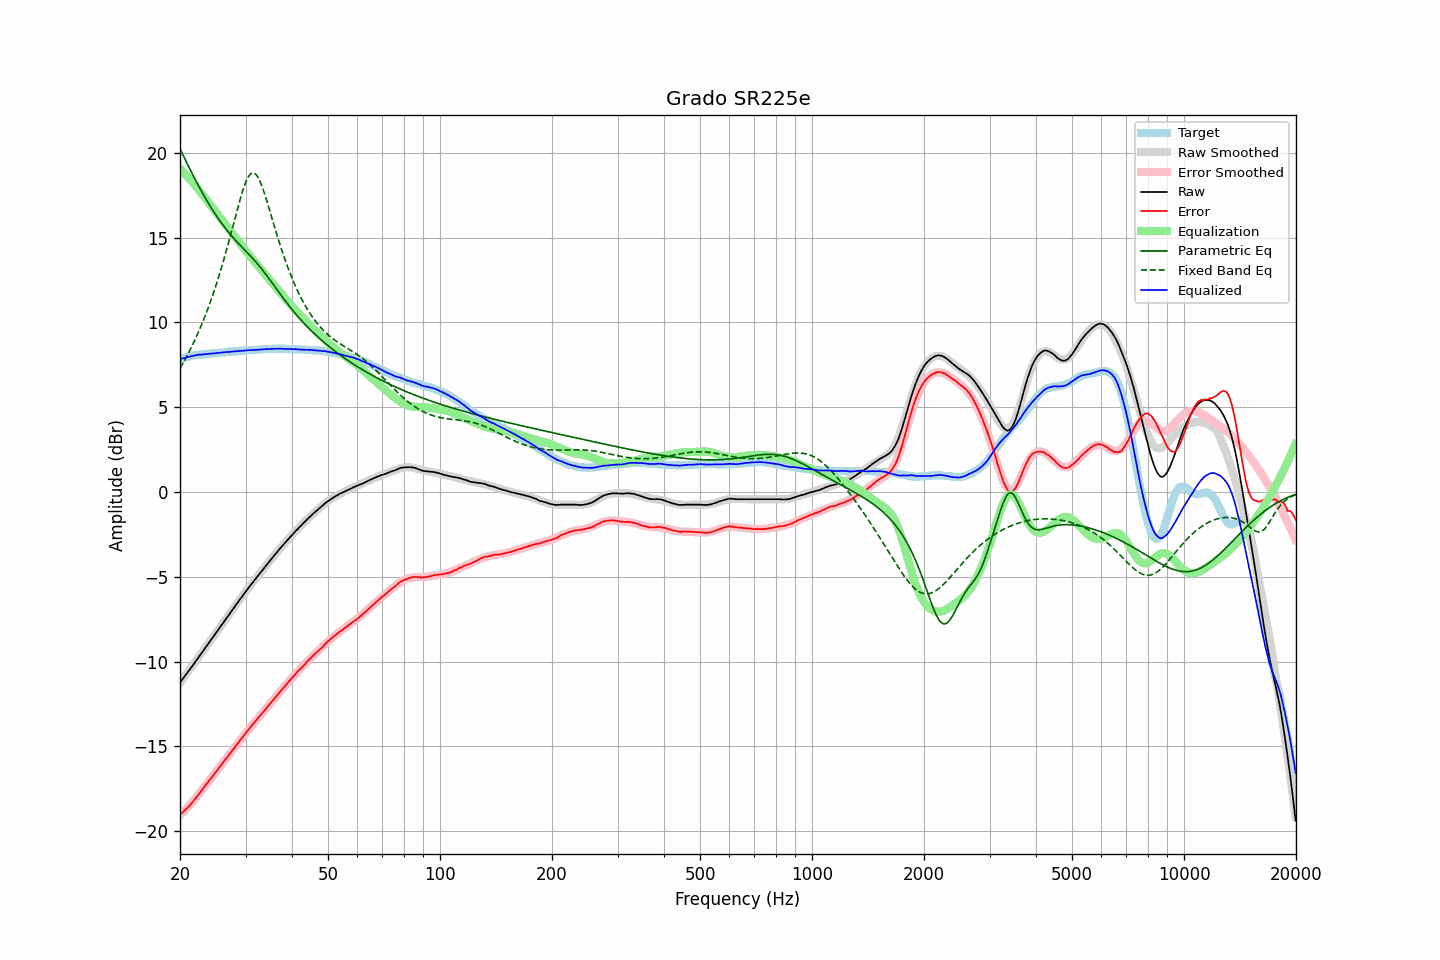

Source data for this figure (header and first rows):
frequency, raw, error, smoothed, error_smoothed, equalization, parametric_eq, fixed_band_eq, equalized_raw, equalized_smoothed, target
20.00, -11.23, -19.03, -11.24, -19.06, 19.06, 20.23, 7.29, 7.83, 7.82, 7.80
20.20, -11.10, -18.94, -11.11, -18.96, 18.96, 20.04, 7.45, 7.86, 7.85, 7.84
20.40, -10.98, -18.86, -10.98, -18.87, 18.87, 19.84, 7.62, 7.88, 7.88, 7.88
20.61, -10.86, -18.76, -10.85, -18.77, 18.77, 19.64, 7.79, 7.91, 7.91, 7.91
20.81, -10.72, -18.67, -10.73, -18.66, 18.66, 19.45, 7.97, 7.94, 7.94, 7.95
21.02, -10.60, -18.59, -10.60, -18.56, 18.56, 19.26, 8.15, 7.96, 7.96, 7.99
21.23, -10.47, -18.48, -10.47, -18.45, 18.45, 19.06, 8.33, 7.98, 7.99, 8.01
21.44, -10.34, -18.37, -10.34, -18.35, 18.35, 18.88, 8.52, 8.00, 8.01, 8.03
21.66, -10.22, -18.26, -10.21, -18.24, 18.24, 18.69, 8.71, 8.02, 8.03, 8.04
21.87, -10.08, -18.14, -10.08, -18.13, 18.13, 18.50, 8.91, 8.04, 8.05, 8.05
22.09, -9.94, -18.02, -9.95, -18.01, 18.01, 18.32, 9.12, 8.07, 8.07, 8.07
22.31, -9.81, -17.90, -9.82, -17.90, 17.90, 18.14, 9.33, 8.09, 8.08, 8.08
22.54, -9.69, -17.78, -9.69, -17.78, 17.78, 17.97, 9.54, 8.09, 8.09, 8.09
22.76, -9.55, -17.66, -9.55, -17.66, 17.66, 17.79, 9.77, 8.10, 8.10, 8.10
22.99, -9.42, -17.53, -9.42, -17.53, 17.53, 17.62, 9.99, 8.11, 8.11, 8.10
23.22, -9.29, -17.40, -9.29, -17.41, 17.41, 17.46, 10.23, 8.12, 8.12, 8.11
23.45, -9.15, -17.27, -9.15, -17.28, 17.28, 17.29, 10.47, 8.13, 8.13, 8.12
23.69, -9.03, -17.16, -9.02, -17.16, 17.16, 17.13, 10.72, 8.13, 8.14, 8.13
23.92, -8.88, -17.02, -8.89, -17.04, 17.04, 16.97, 10.97, 8.15, 8.15, 8.14
24.16, -8.75, -16.91, -8.76, -16.91, 16.91, 16.82, 11.24, 8.16, 8.15, 8.16
24.40, -8.62, -16.80, -8.62, -16.79, 16.79, 16.67, 11.51, 8.16, 8.16, 8.18
24.65, -8.50, -16.67, -8.49, -16.66, 16.66, 16.52, 11.78, 8.17, 8.17, 8.18
24.89, -8.36, -16.55, -8.36, -16.54, 16.54, 16.38, 12.07, 8.18, 8.18, 8.18
25.14, -8.22, -16.42, -8.22, -16.42, 16.42, 16.24, 12.36, 8.20, 8.19, 8.19
25.39, -8.09, -16.29, -8.09, -16.30, 16.30, 16.10, 12.67, 8.20, 8.20, 8.20
25.65, -7.96, -16.18, -7.96, -16.17, 16.17, 15.96, 12.97, 8.22, 8.21, 8.22
25.91, -7.83, -16.05, -7.83, -16.05, 16.05, 15.83, 13.29, 8.22, 8.22, 8.22
26.16, -7.69, -15.92, -7.69, -15.93, 15.93, 15.70, 13.62, 8.23, 8.23, 8.23
26.43, -7.56, -15.79, -7.56, -15.80, 15.80, 15.58, 13.95, 8.24, 8.24, 8.24
26.69, -7.42, -15.67, -7.43, -15.68, 15.68, 15.46, 14.29, 8.25, 8.25, 8.25
26.96, -7.30, -15.56, -7.29, -15.55, 15.55, 15.34, 14.64, 8.26, 8.26, 8.27
27.23, -7.17, -15.44, -7.16, -15.43, 15.43, 15.23, 14.99, 8.26, 8.27, 8.27
27.50, -7.03, -15.31, -7.03, -15.30, 15.30, 15.11, 15.35, 8.28, 8.28, 8.28
27.77, -6.89, -15.17, -6.90, -15.18, 15.18, 15.00, 15.71, 8.29, 8.29, 8.28
28.05, -6.76, -15.06, -6.76, -15.06, 15.06, 14.90, 16.07, 8.29, 8.29, 8.30
28.33, -6.63, -14.93, -6.63, -14.93, 14.93, 14.79, 16.43, 8.30, 8.30, 8.30
28.62, -6.51, -14.81, -6.50, -14.81, 14.81, 14.69, 16.78, 8.30, 8.31, 8.31
28.90, -6.36, -14.68, -6.37, -14.69, 14.69, 14.59, 17.13, 8.32, 8.32, 8.31
29.19, -6.24, -14.56, -6.24, -14.57, 14.57, 14.49, 17.45, 8.32, 8.32, 8.31
29.48, -6.11, -14.45, -6.11, -14.44, 14.44, 14.39, 17.76, 8.33, 8.33, 8.34
29.78, -5.99, -14.32, -5.99, -14.32, 14.32, 14.29, 18.04, 8.34, 8.34, 8.34
30.08, -5.86, -14.20, -5.86, -14.20, 14.20, 14.20, 18.29, 8.35, 8.34, 8.35
30.38, -5.73, -14.07, -5.73, -14.08, 14.08, 14.10, 18.49, 8.36, 8.35, 8.34
30.68, -5.60, -13.97, -5.61, -13.97, 13.97, 14.00, 18.65, 8.36, 8.36, 8.36
30.99, -5.49, -13.85, -5.49, -13.85, 13.85, 13.90, 18.76, 8.36, 8.36, 8.36
31.30, -5.37, -13.73, -5.37, -13.73, 13.73, 13.80, 18.81, 8.37, 8.37, 8.37
31.61, -5.24, -13.62, -5.24, -13.62, 13.62, 13.69, 18.81, 8.38, 8.38, 8.38
31.93, -5.13, -13.51, -5.12, -13.51, 13.51, 13.59, 18.75, 8.38, 8.38, 8.38
32.24, -5.00, -13.38, -5.00, -13.39, 13.39, 13.48, 18.63, 8.39, 8.39, 8.38
32.57, -4.89, -13.28, -4.88, -13.28, 13.28, 13.36, 18.47, 8.39, 8.40, 8.40
32.89, -4.76, -13.17, -4.76, -13.16, 13.16, 13.25, 18.27, 8.40, 8.40, 8.40
33.22, -4.64, -13.06, -4.64, -13.05, 13.05, 13.13, 18.03, 8.41, 8.41, 8.41
33.55, -4.52, -12.94, -4.52, -12.94, 12.94, 13.01, 17.76, 8.42, 8.42, 8.42
33.89, -4.40, -12.83, -4.40, -12.83, 12.83, 12.89, 17.47, 8.42, 8.42, 8.42
34.23, -4.29, -12.72, -4.28, -12.71, 12.71, 12.76, 17.17, 8.43, 8.43, 8.43
34.57, -4.16, -12.60, -4.17, -12.60, 12.60, 12.63, 16.85, 8.43, 8.43, 8.44
34.92, -4.05, -12.48, -4.05, -12.49, 12.49, 12.50, 16.53, 8.44, 8.44, 8.43
35.27, -3.93, -12.37, -3.93, -12.37, 12.37, 12.37, 16.21, 8.45, 8.44, 8.44
35.62, -3.82, -12.26, -3.81, -12.26, 12.26, 12.24, 15.89, 8.44, 8.45, 8.45
35.97, -3.70, -12.15, -3.70, -12.15, 12.15, 12.11, 15.57, 8.44, 8.45, 8.44
... 635 more rows
